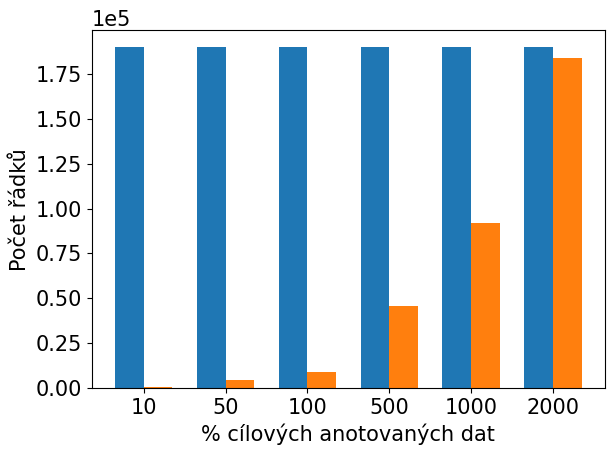

Recreate this plot in Python.
import matplotlib
import matplotlib.pyplot as plt
import numpy as np


if __name__ == '__main__':
    labels = [10, 50, 100, 500, 1000, 2000]  #todo
    datasets = [[189805, 189805, 189805, 189805, 189805, 189805], [919, 4597, 9194, 45970, 91940, 183880]]  #todo

    font = {'family' : 'normal','size': 15}
    matplotlib.rc('font', **font)

    x = np.arange(len(labels))
    width = 0.35

    fig, ax = plt.subplots()

    rects1 = ax.bar(x - width/2, datasets[0], width,
                    label='Související anotovaná data')

    rects2 = ax.bar(x + width/2, datasets[1], width,
                    label='Cílová anotovaná data')

    ax.set_ylabel('Počet řádků')
    ax.set_xlabel('% cílových anotovaných dat')
    ax.set_xticks(x)
    ax.set_xticklabels(labels)

    plt.ticklabel_format(style='sci', axis='y', scilimits=(0, 0))
    fig.tight_layout()

    fig.savefig("variations_target_related.pdf", bbox_inches='tight')
    plt.show()
